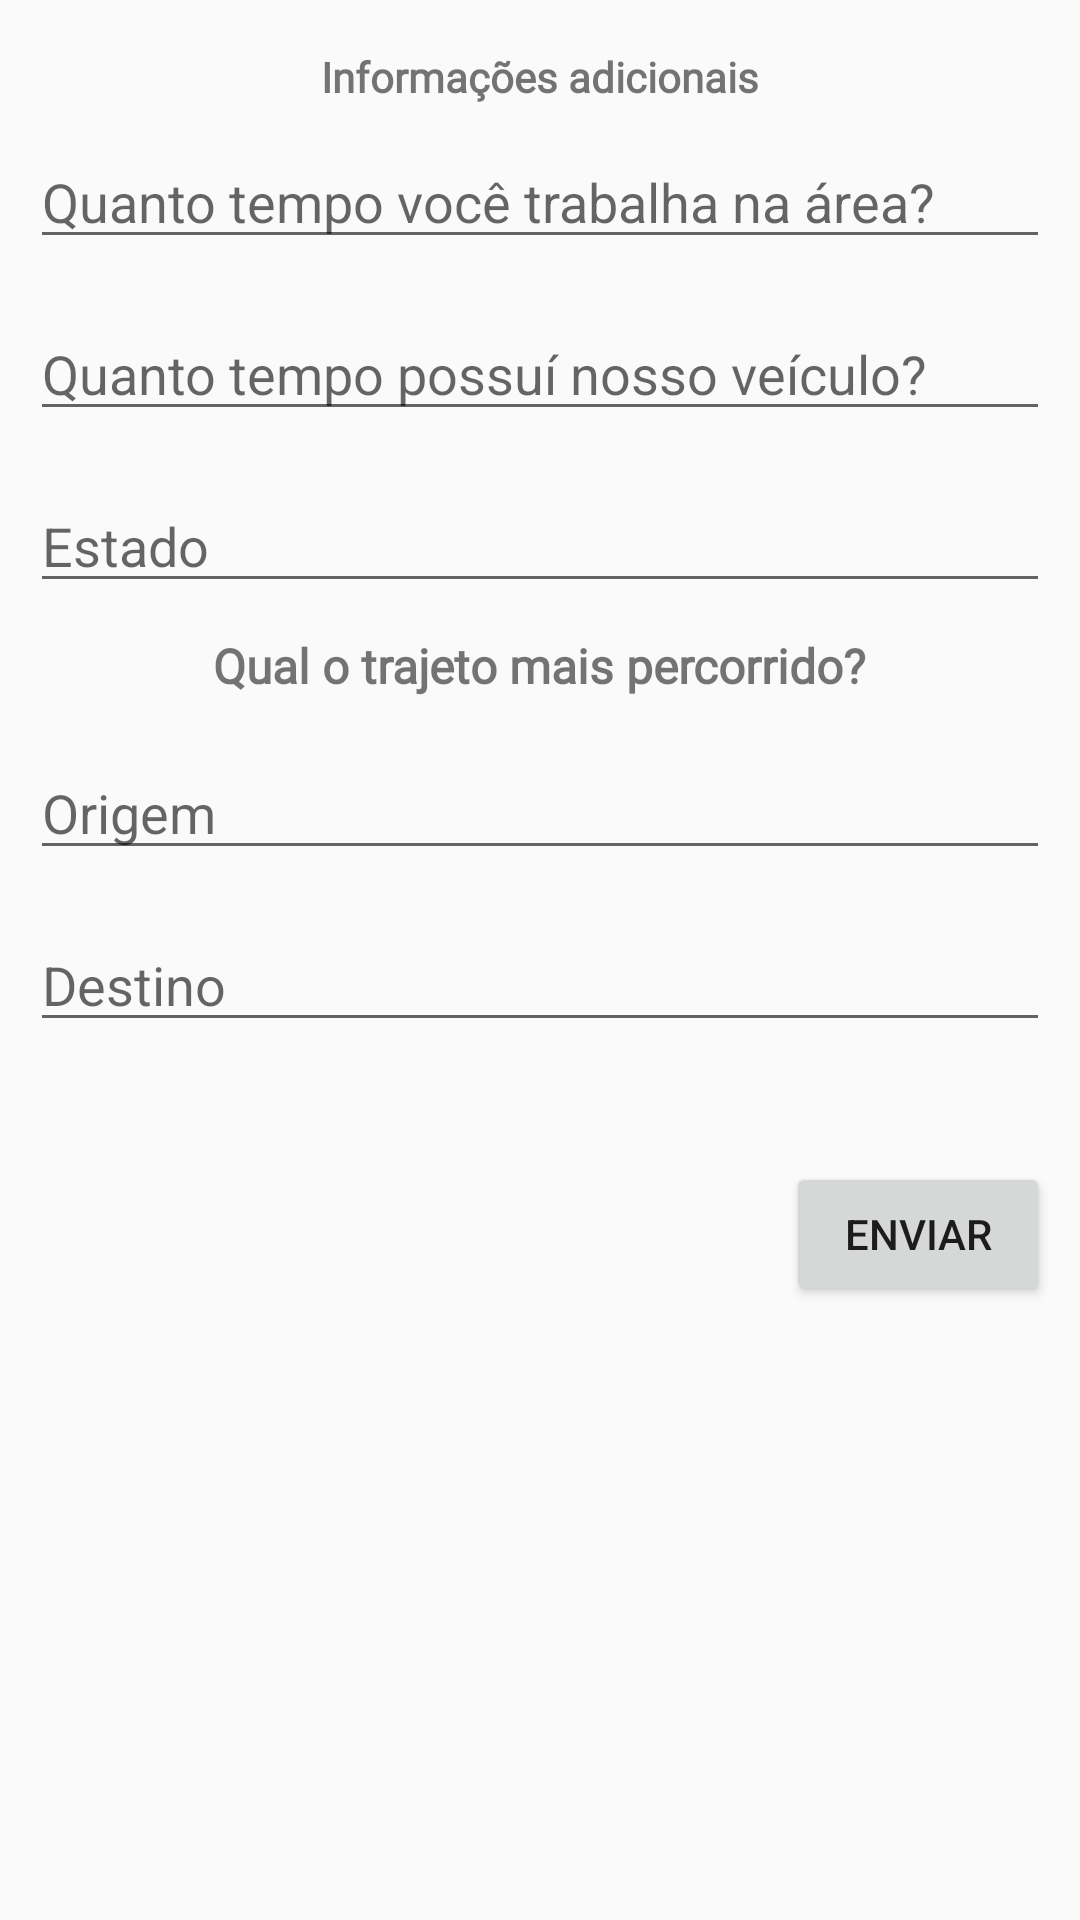

Produce the Android XML layout that renders to this screen, including the resource entries it uses.
<!-- AndroidManifest.xml: application theme AppTheme -->
<!-- res/layout/fragment_additional_information.xml -->
<?xml version="1.0" encoding="utf-8"?>
<androidx.constraintlayout.widget.ConstraintLayout xmlns:android="http://schemas.android.com/apk/res/android"
    xmlns:tools="http://schemas.android.com/tools"
    android:layout_width="match_parent"
    android:layout_height="match_parent"
    xmlns:app="http://schemas.android.com/apk/res-auto"
    tools:context=".additionalinformation.AdditionalInformationFragment">

    <TextView
        android:id="@+id/title"
        android:layout_width="wrap_content"
        android:layout_height="wrap_content"
        android:fontFamily="@font/roboto"
        android:text="@string/additional_info_text_title"
        android:textSize="@dimen/title_size"
        android:textStyle="bold"
        android:layout_marginTop="16dp"
        app:layout_constraintEnd_toEndOf="parent"
        app:layout_constraintStart_toStartOf="parent"
        app:layout_constraintTop_toTopOf="parent" />

    <EditText
        android:id="@+id/edit_work_time"
        android:layout_width="match_parent"
        android:layout_height="wrap_content"
        android:hint="@string/work_time_hint"
        android:layout_margin="10dp"
        app:layout_constraintEnd_toEndOf="parent"
        app:layout_constraintStart_toStartOf="parent"
        app:layout_constraintTop_toBottomOf="@+id/title" />

    <EditText
        android:id="@+id/edit_vehicle_time"
        android:layout_width="match_parent"
        android:layout_height="wrap_content"
        android:hint="@string/vehicle_time_hint"
        android:layout_marginTop="16dp"
        android:layout_marginStart="10dp"
        android:layout_marginEnd="10dp"
        app:layout_constraintEnd_toEndOf="parent"
        app:layout_constraintStart_toStartOf="parent"
        app:layout_constraintTop_toBottomOf="@+id/edit_work_time" />

    <EditText
        android:id="@+id/edit_state"
        android:layout_width="match_parent"
        android:layout_height="wrap_content"
        android:hint="@string/state_hint"
        android:layout_marginTop="16dp"
        android:layout_marginStart="10dp"
        android:layout_marginEnd="10dp"
        app:layout_constraintEnd_toEndOf="parent"
        app:layout_constraintStart_toStartOf="parent"
        app:layout_constraintTop_toBottomOf="@+id/edit_vehicle_time" />

    <TextView
        android:id="@+id/second_title"
        android:layout_width="wrap_content"
        android:layout_height="wrap_content"
        android:text="@string/path_travelad_text"
        android:textStyle="bold"
        android:fontFamily="@font/roboto"
        android:textSize="16sp"
        android:layout_marginTop="10dp"
        app:layout_constraintEnd_toEndOf="parent"
        app:layout_constraintStart_toStartOf="parent"
        app:layout_constraintTop_toBottomOf="@+id/edit_state"
        />

    <EditText
        android:id="@+id/edit_source"
        android:layout_width="match_parent"
        android:layout_height="wrap_content"
        android:hint="@string/source_hint"
        android:layout_marginTop="16dp"
        android:layout_marginStart="10dp"
        android:layout_marginEnd="10dp"
        app:layout_constraintEnd_toEndOf="parent"
        app:layout_constraintStart_toStartOf="parent"
        app:layout_constraintTop_toBottomOf="@+id/second_title" />

    <EditText
        android:id="@+id/edit_destiny"
        android:layout_width="match_parent"
        android:layout_height="wrap_content"
        android:hint="@string/destiny_hint"
        android:layout_marginTop="16dp"
        android:layout_marginStart="10dp"
        android:layout_marginEnd="10dp"
        app:layout_constraintEnd_toEndOf="parent"
        app:layout_constraintStart_toStartOf="parent"
        app:layout_constraintTop_toBottomOf="@+id/edit_source" />

    <Button
        android:id="@+id/finish_feedback"
        android:layout_width="wrap_content"
        android:layout_height="wrap_content"
        android:text="@string/send_button_hint"
        android:layout_marginTop="40dp"
        android:layout_marginEnd="10dp"
        app:layout_constraintEnd_toEndOf="parent"
        app:layout_constraintTop_toBottomOf="@+id/edit_destiny" />

</androidx.constraintlayout.widget.ConstraintLayout>
<!-- resources referenced by this layout -->
<resources>
  <string name="additional_info_text_title">Informações adicionais</string>
  <string name="destiny_hint">Destino</string>
  <string name="path_travelad_text">Qual o trajeto mais percorrido?</string>
  <string name="send_button_hint">Enviar</string>
  <string name="source_hint">Origem</string>
  <string name="state_hint">Estado</string>
  <string name="vehicle_time_hint">Quanto tempo possuí nosso veículo?</string>
  <string name="work_time_hint">Quanto tempo você trabalha na área?</string>
  <style name="AppTheme" parent="@style/Theme.AppCompat.Light.NoActionBar">
          ...
          <item name="windowNoTitle">true</item>
          <item name="android:windowNoTitle">true</item>
      </style>
</resources>
